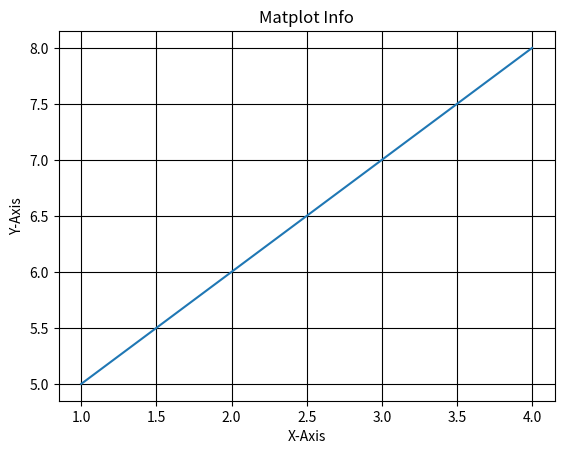

Write the Python code that produced this figure.
from matplotlib import pyplot as plt
from matplotlib import style

x=[1,2,3,4]
y=[5,6,7,8]
plt.plot(x,y)
plt.title("Matplot Info")
plt.xlabel("X-Axis")#to label 
plt.ylabel("Y-Axis")

plt.grid(True,color='k')#bg color for grid
plt.show()